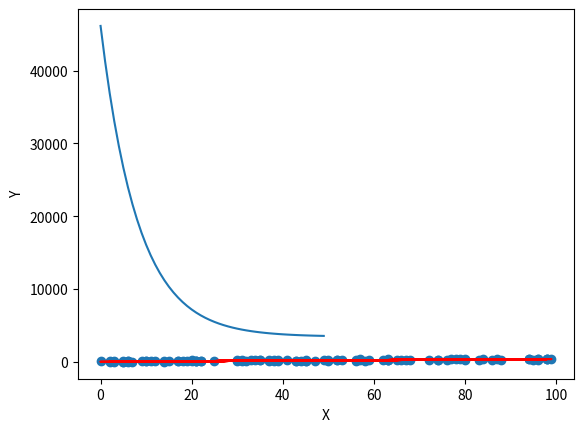

Python code for this plot:
import numpy as np
import random
import matplotlib.pyplot as plt


class LRGD:
    a_current = 0
    b_current = 0
    error = []

    def plot_data_label(self, x, y):
        plt.xlabel("X")
        plt.ylabel("Y")
        y_current = self.a_current * x + self.b_current
        plt.plot(x, y_current, "-r")
        plt.scatter(x, y)
        plt.show()
        plt.plot(lgrd.error)
        plt.show()


    def generate_random_data(self, a, b):
        X = np.random.randint(100, size=100)
        Y = np.empty(100)
        for i in range(X.size):
            Y[i] = int(a * X[i] + b + random.gauss(50, 50))
        return X, Y

    def train_with_gd(self, X, y, epochs, e):
        N = float(len(y))
        for i in range(epochs):
            y_current = (self.a_current * X) + self.b_current
            cost = sum([data ** 2 for data in (y - y_current)]) / N
            a_gradient = -(2 / N) * sum(X * (y - y_current))
            b_gradient = -(2 / N) * sum(y - y_current)
            self.a_current = self.a_current - (e * a_gradient)
            self.b_current = self.b_current - (e * b_gradient)
            self.error.append(cost)

    def predict(self, X):
        return self.a_current * X + self.b_current


if __name__ == '__main__':
    epsilon = 0.00001
    iterations = 50
    lgrd = LRGD()
    X, Y = lgrd.generate_random_data(3, 7)
    lgrd.train_with_gd(X, Y, iterations, epsilon)
    lgrd.plot_data_label(X, Y)
